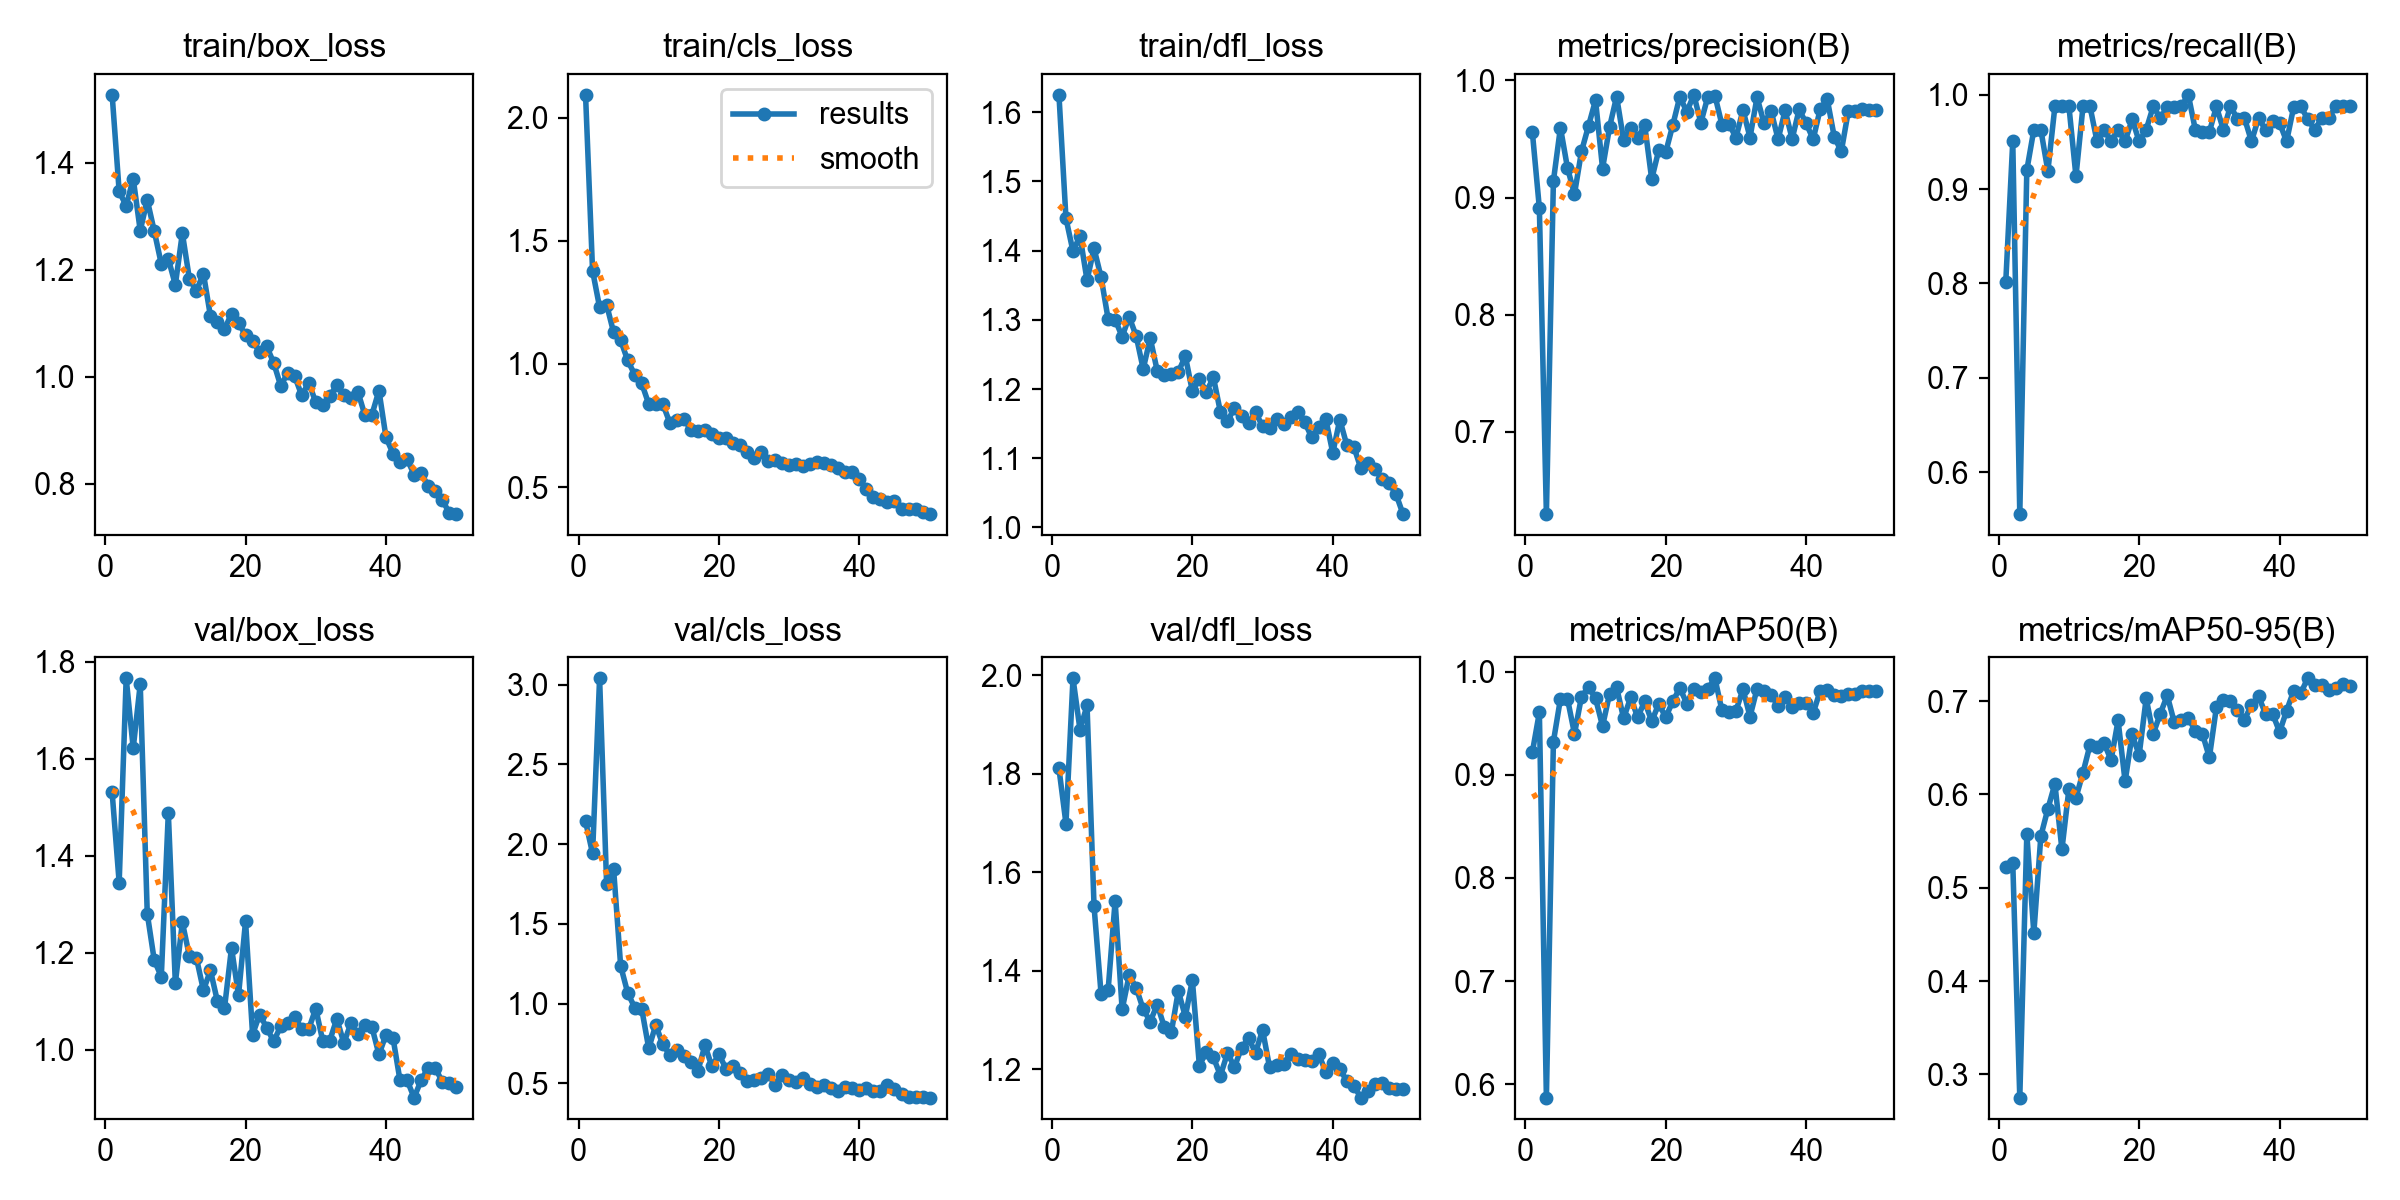

Data behind this chart, as committed beside it:
epoch, time, train/box_loss, train/cls_loss, train/dfl_loss, metrics/precision(B), metrics/recall(B), metrics/mAP50(B), metrics/mAP50-95(B), val/box_loss, val/cls_loss, val/dfl_loss, lr/pg0, lr/pg1, lr/pg2
1, 8.557, 1.527, 2.093, 1.625, 0.9558, 0.8012, 0.9219, 0.5227, 1.53, 2.143, 1.811, 0.0006481, 0.0006481, 0.0006481
2, 17.91, 1.346, 1.378, 1.446, 0.8909, 0.9506, 0.9605, 0.5265, 1.345, 1.941, 1.699, 0.001289, 0.001289, 0.001289
3, 25.34, 1.319, 1.23, 1.399, 0.6298, 0.5556, 0.587, 0.2752, 1.766, 3.039, 1.994, 0.001903, 0.001903, 0.001903
4, 34.62, 1.37, 1.24, 1.421, 0.9141, 0.9201, 0.9322, 0.5575, 1.622, 1.752, 1.889, 0.001881, 0.001881, 0.001881
5, 46.21, 1.273, 1.128, 1.357, 0.9597, 0.963, 0.9736, 0.4515, 1.754, 1.841, 1.939, 0.001842, 0.001842, 0.001842
6, 57.58, 1.33, 1.096, 1.403, 0.9254, 0.963, 0.9738, 0.5554, 1.281, 1.237, 1.531, 0.001802, 0.001802, 0.001802
7, 67.46, 1.272, 1.014, 1.362, 0.903, 0.9191, 0.9398, 0.5846, 1.185, 1.068, 1.353, 0.001762, 0.001762, 0.001762
8, 78.36, 1.21, 0.9564, 1.301, 0.9394, 0.9877, 0.9757, 0.6113, 1.151, 0.9757, 1.36, 0.001723, 0.001723, 0.001723
9, 97.52, 1.22, 0.921, 1.3, 0.9611, 0.9877, 0.985, 0.5411, 1.488, 0.9672, 1.542, 0.001683, 0.001683, 0.001683
10, 110.8, 1.171, 0.8372, 1.276, 0.9831, 0.9877, 0.974, 0.6059, 1.137, 0.7205, 1.322, 0.001644, 0.001644, 0.001644
11, 125, 1.268, 0.8376, 1.304, 0.9247, 0.9136, 0.9472, 0.5965, 1.263, 0.8664, 1.391, 0.001604, 0.001604, 0.001604
12, 138.1, 1.183, 0.8374, 1.277, 0.9603, 0.9877, 0.9785, 0.6232, 1.193, 0.7453, 1.366, 0.001564, 0.001564, 0.001564
13, 151.8, 1.16, 0.761, 1.229, 0.9861, 0.9877, 0.9849, 0.653, 1.189, 0.6799, 1.322, 0.001525, 0.001525, 0.001525
14, 164.1, 1.192, 0.7709, 1.274, 0.949, 0.9506, 0.9547, 0.6504, 1.123, 0.713, 1.297, 0.001485, 0.001485, 0.001485
15, 176.1, 1.113, 0.7767, 1.226, 0.9597, 0.963, 0.975, 0.6549, 1.164, 0.6707, 1.332, 0.001446, 0.001446, 0.001446
16, 186.6, 1.103, 0.733, 1.221, 0.9505, 0.9506, 0.9558, 0.6369, 1.1, 0.6332, 1.286, 0.001406, 0.001406, 0.001406
17, 197.8, 1.088, 0.7264, 1.221, 0.9619, 0.963, 0.9711, 0.6793, 1.086, 0.5781, 1.275, 0.001366, 0.001366, 0.001366
18, 209.2, 1.118, 0.7298, 1.225, 0.9156, 0.9506, 0.9519, 0.6139, 1.21, 0.739, 1.359, 0.001327, 0.001327, 0.001327
19, 219.4, 1.101, 0.7173, 1.248, 0.9404, 0.9742, 0.9687, 0.6643, 1.113, 0.6066, 1.307, 0.001287, 0.001287, 0.001287
20, 228.9, 1.077, 0.7005, 1.197, 0.9387, 0.9506, 0.9559, 0.6422, 1.265, 0.6847, 1.381, 0.001248, 0.001248, 0.001248
21, 241.3, 1.066, 0.7001, 1.215, 0.9618, 0.963, 0.9712, 0.7029, 1.032, 0.5915, 1.208, 0.001208, 0.001208, 0.001208
22, 251.4, 1.046, 0.6798, 1.196, 0.986, 0.9877, 0.9841, 0.6649, 1.073, 0.6074, 1.236, 0.001168, 0.001168, 0.001168
23, 261.9, 1.057, 0.6709, 1.217, 0.9732, 0.9753, 0.9691, 0.6863, 1.046, 0.564, 1.224, 0.001129, 0.001129, 0.001129
24, 276.5, 1.026, 0.6416, 1.167, 0.9876, 0.9867, 0.9836, 0.706, 1.018, 0.5172, 1.187, 0.001089, 0.001089, 0.001089
25, 286.2, 0.9829, 0.6185, 1.154, 0.9638, 0.9868, 0.9802, 0.6774, 1.048, 0.5246, 1.233, 0.00105, 0.00105, 0.00105
26, 295.8, 1.006, 0.642, 1.172, 0.9862, 0.9877, 0.9835, 0.6801, 1.056, 0.5314, 1.205, 0.00101, 0.00101, 0.00101
27, 308.7, 1, 0.6073, 1.162, 0.987, 1, 0.9935, 0.6824, 1.067, 0.5578, 1.243, 0.0009704, 0.0009704, 0.0009704
28, 317.4, 0.9649, 0.6099, 1.15, 0.9622, 0.963, 0.9625, 0.6676, 1.044, 0.4926, 1.263, 0.0009308, 0.0009308, 0.0009308
29, 326.7, 0.9887, 0.5958, 1.166, 0.9629, 0.9603, 0.9606, 0.6653, 1.043, 0.5536, 1.234, 0.0008912, 0.0008912, 0.0008912
30, 336.1, 0.9517, 0.5892, 1.146, 0.9511, 0.9607, 0.962, 0.6396, 1.085, 0.5191, 1.28, 0.0008516, 0.0008516, 0.0008516
31, 344.7, 0.9467, 0.5935, 1.143, 0.9747, 0.9877, 0.983, 0.6934, 1.018, 0.5106, 1.204, 0.000812, 0.000812, 0.000812
32, 353.2, 0.9639, 0.5853, 1.156, 0.9512, 0.9629, 0.9564, 0.7013, 1.019, 0.5317, 1.208, 0.0007724, 0.0007724, 0.0007724
33, 362.1, 0.9838, 0.5919, 1.15, 0.9856, 0.9877, 0.9834, 0.7004, 1.064, 0.495, 1.212, 0.0007328, 0.0007328, 0.0007328
34, 372, 0.9648, 0.6036, 1.159, 0.9634, 0.9748, 0.9809, 0.6908, 1.014, 0.4811, 1.231, 0.0006932, 0.0006932, 0.0006932
35, 380.3, 0.959, 0.5966, 1.167, 0.974, 0.9753, 0.9775, 0.68, 1.054, 0.4898, 1.22, 0.0006536, 0.0006536, 0.0006536
36, 389, 0.9716, 0.5889, 1.152, 0.9497, 0.9506, 0.9667, 0.696, 1.033, 0.4745, 1.22, 0.000614, 0.000614, 0.000614
37, 397.3, 0.9275, 0.5754, 1.13, 0.9743, 0.9753, 0.9754, 0.705, 1.051, 0.4502, 1.218, 0.0005744, 0.0005744, 0.0005744
38, 405.7, 0.9289, 0.5602, 1.145, 0.95, 0.963, 0.9656, 0.6865, 1.047, 0.4772, 1.23, 0.0005348, 0.0005348, 0.0005348
39, 414.7, 0.9738, 0.5625, 1.157, 0.9752, 0.9723, 0.9698, 0.6866, 0.9904, 0.4704, 1.195, 0.0004952, 0.0004952, 0.0004952
40, 423.1, 0.8865, 0.5321, 1.108, 0.9632, 0.9702, 0.9697, 0.6668, 1.031, 0.4601, 1.213, 0.0004556, 0.0004556, 0.0004556
41, 432.8, 0.8559, 0.4919, 1.156, 0.9497, 0.9506, 0.9598, 0.6897, 1.025, 0.4706, 1.201, 0.000416, 0.000416, 0.000416
42, 441.6, 0.8403, 0.4588, 1.119, 0.9756, 0.9868, 0.9816, 0.7107, 0.9368, 0.453, 1.176, 0.0003764, 0.0003764, 0.0003764
43, 450.9, 0.846, 0.4498, 1.116, 0.9839, 0.9877, 0.9819, 0.7083, 0.9377, 0.4541, 1.166, 0.0003368, 0.0003368, 0.0003368
44, 459.7, 0.8168, 0.4374, 1.085, 0.9518, 0.9746, 0.9771, 0.7244, 0.9016, 0.4879, 1.143, 0.0002972, 0.0002972, 0.0002972
45, 469.2, 0.8192, 0.4448, 1.093, 0.9394, 0.963, 0.9766, 0.7172, 0.9369, 0.4683, 1.156, 0.0002576, 0.0002576, 0.0002576
46, 477.2, 0.7961, 0.4106, 1.084, 0.9736, 0.9753, 0.9779, 0.7167, 0.9636, 0.432, 1.17, 0.000218, 0.000218, 0.000218
47, 486.1, 0.7856, 0.4125, 1.07, 0.9735, 0.9753, 0.978, 0.7116, 0.9632, 0.4151, 1.173, 0.0001784, 0.0001784, 0.0001784
48, 495.5, 0.7698, 0.4119, 1.064, 0.9755, 0.9877, 0.981, 0.7141, 0.9346, 0.4133, 1.161, 0.0001388, 0.0001388, 0.0001388
49, 504.5, 0.7456, 0.3996, 1.048, 0.9751, 0.9877, 0.9814, 0.7178, 0.9314, 0.4175, 1.161, 9.92e-05, 9.92e-05, 9.92e-05
50, 513.2, 0.7429, 0.3901, 1.019, 0.975, 0.9877, 0.981, 0.7157, 0.9231, 0.4116, 1.16, 5.96e-05, 5.96e-05, 5.96e-05
